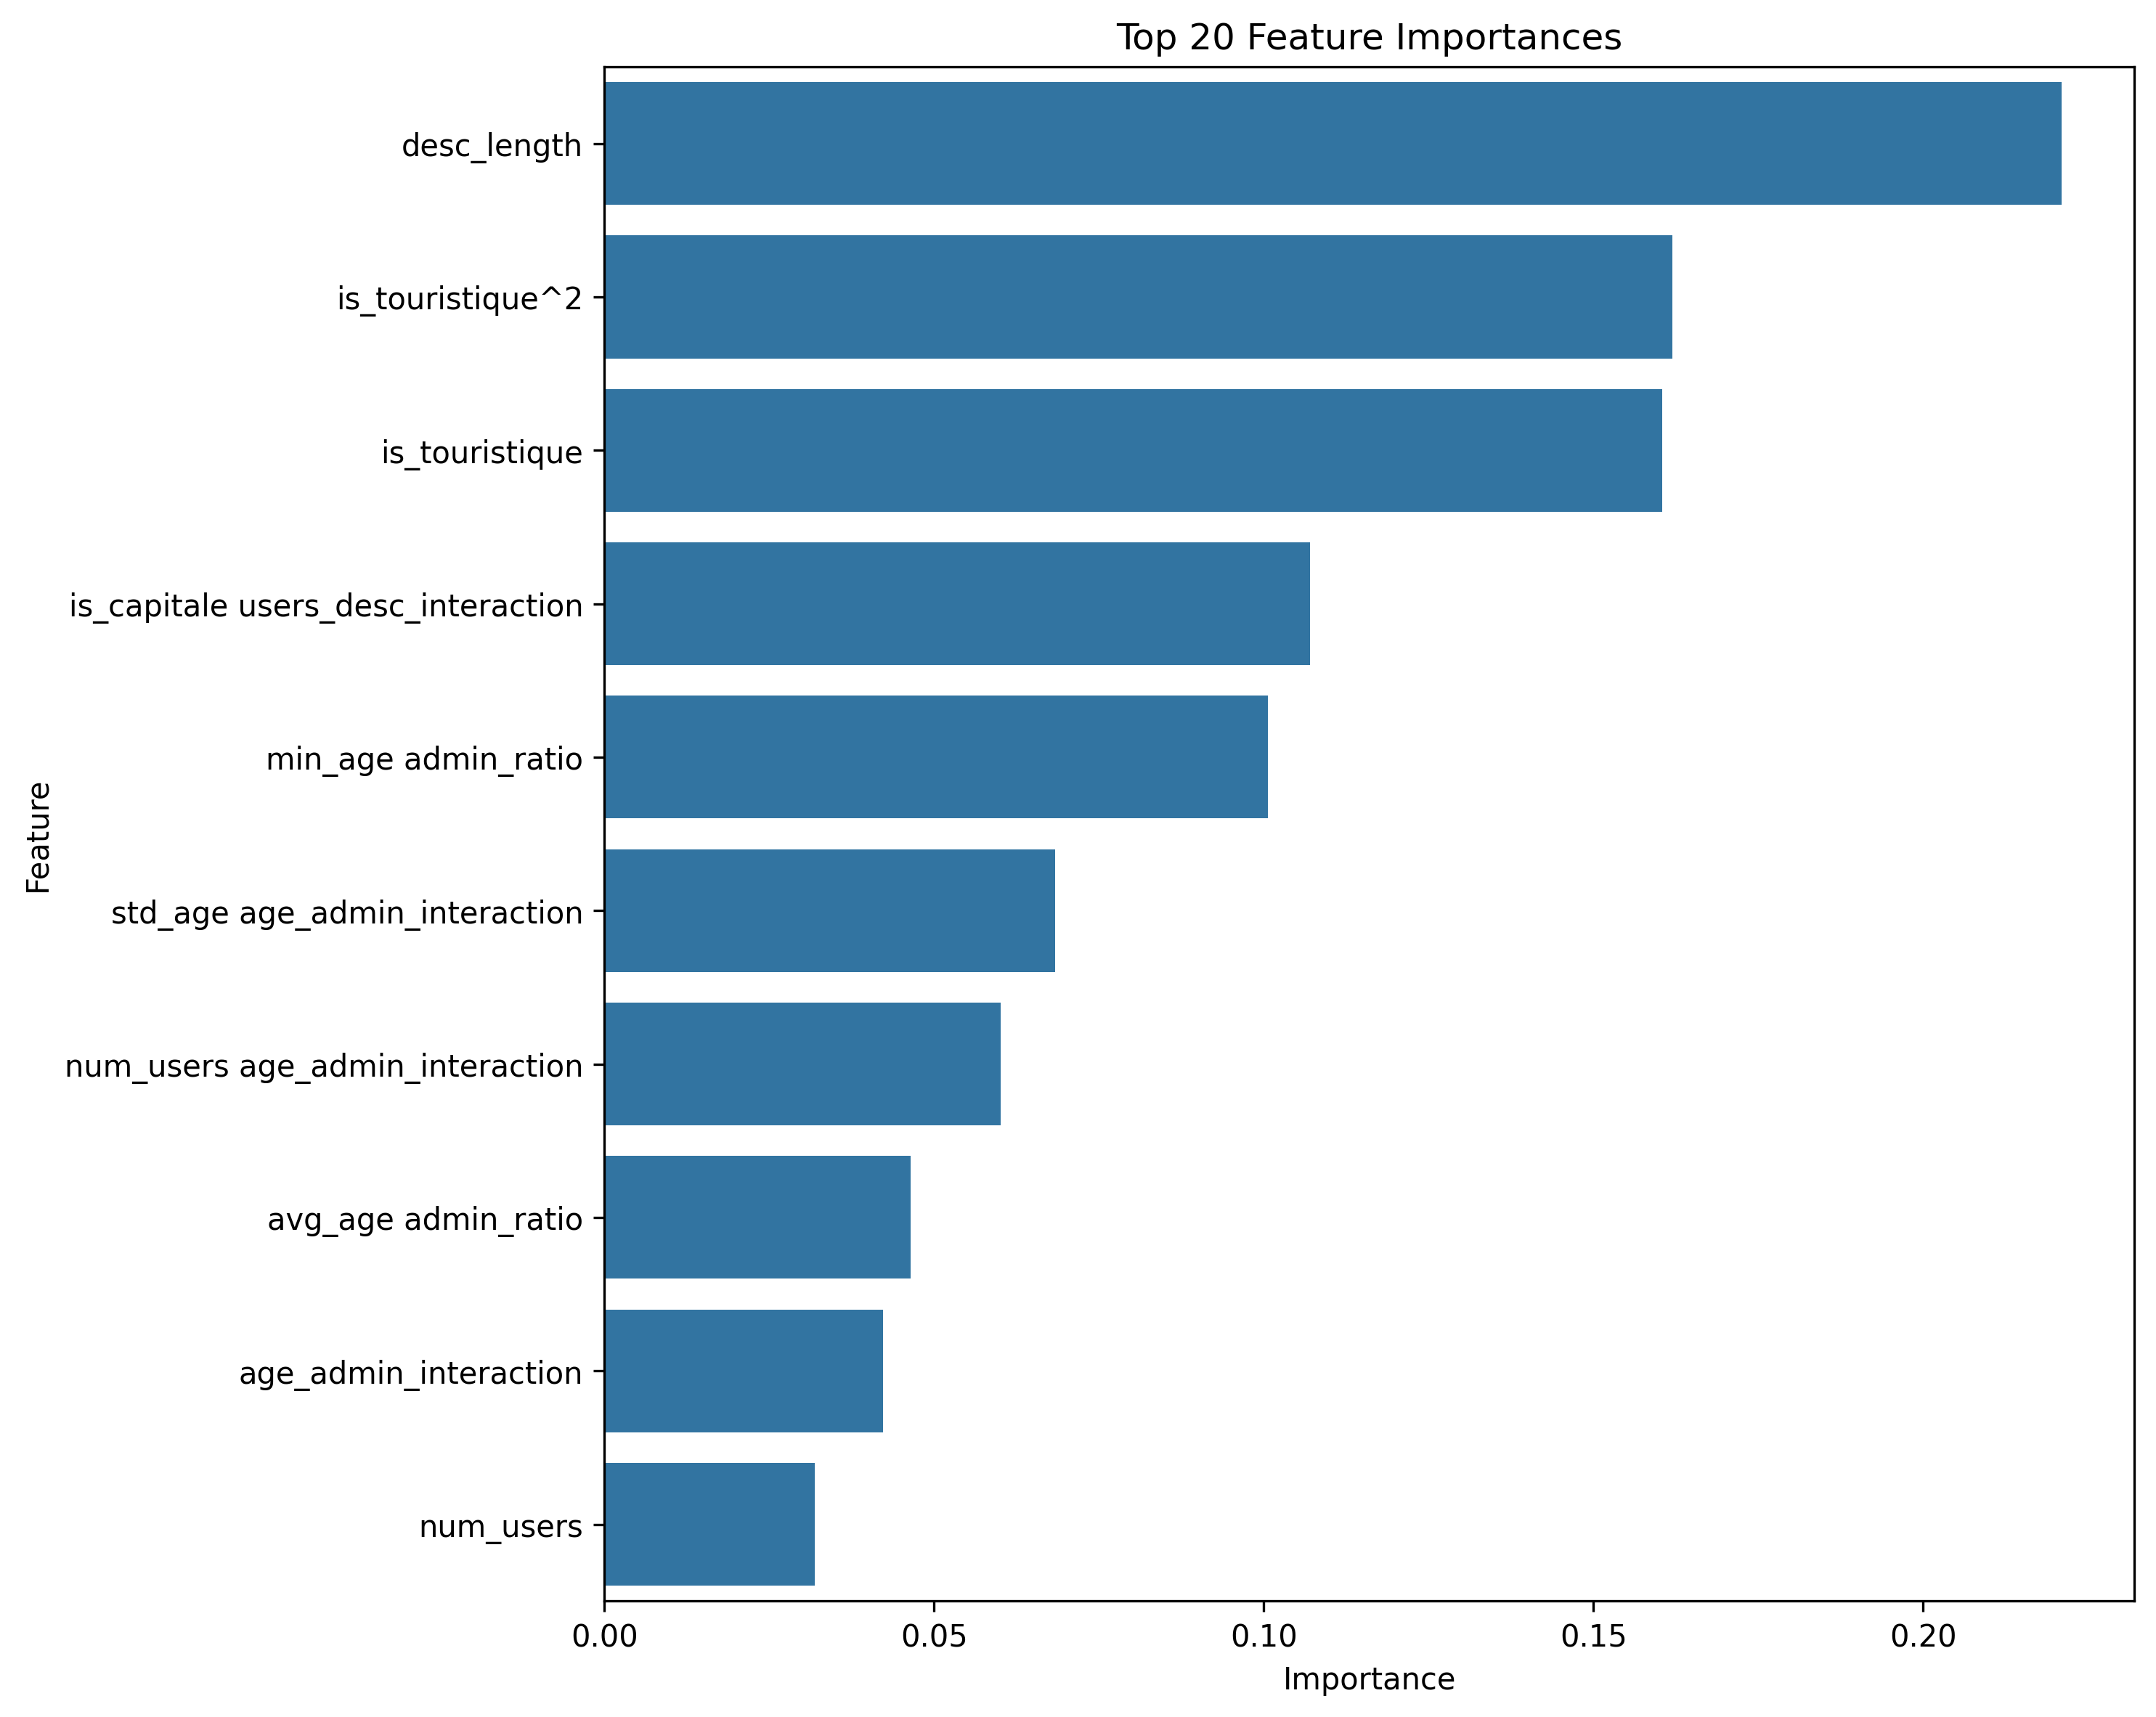

Data behind this chart, as committed beside it:
feature, importance
desc_length, 0.2209
is_touristique^2, 0.1619
is_touristique, 0.1604
is_capitale users_desc_interaction, 0.107
min_age admin_ratio, 0.1007
std_age age_admin_interaction, 0.06836
num_users age_admin_interaction, 0.06013
avg_age admin_ratio, 0.04643
age_admin_interaction, 0.04222
num_users, 0.03193
